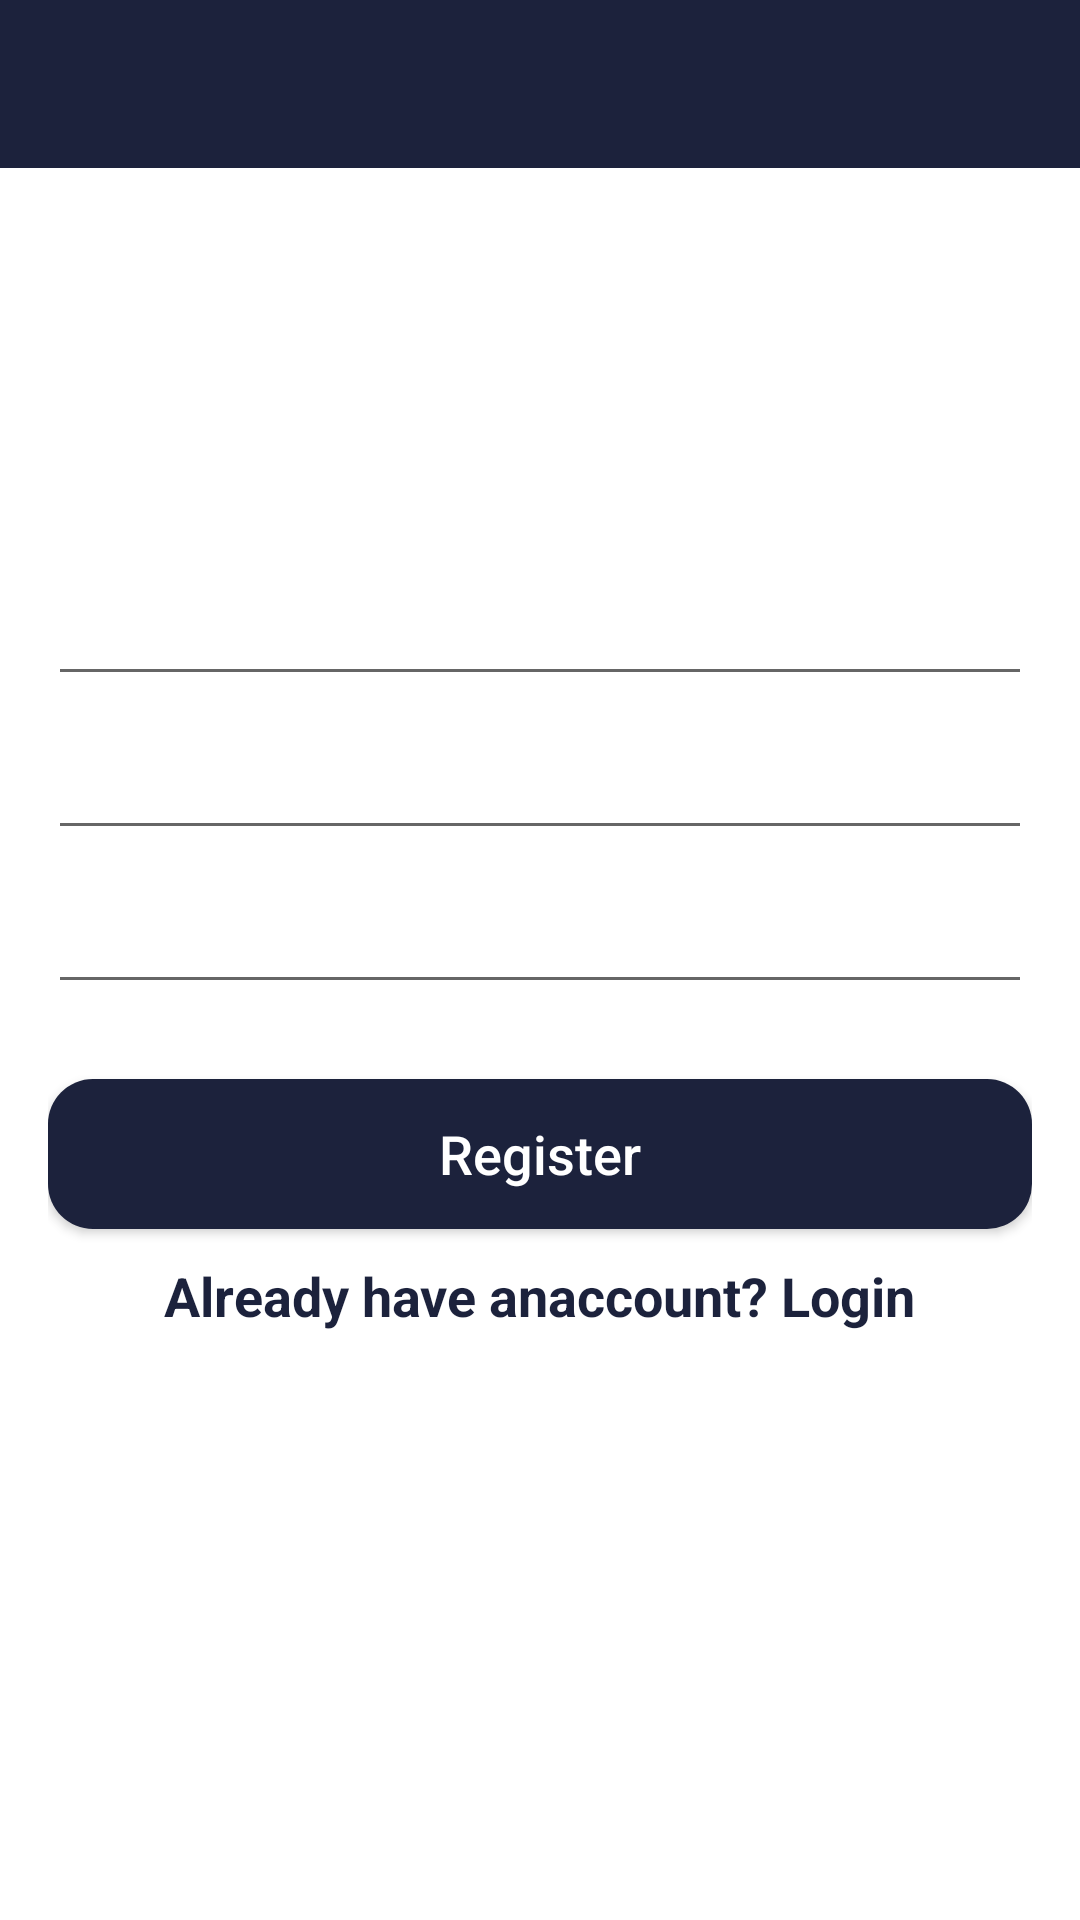

Write the Android layout XML for this screen, with the resource values it uses.
<!-- AndroidManifest.xml: application theme Theme.MessengerApp -->
<!-- res/layout/activity_register.xml -->
<?xml version="1.0" encoding="utf-8"?>
<RelativeLayout xmlns:android="http://schemas.android.com/apk/res/android"
    xmlns:app="http://schemas.android.com/apk/res-auto"
    xmlns:tools="http://schemas.android.com/tools"
    android:layout_width="match_parent"
    android:layout_height="match_parent"
    android:background="@drawable/register"
    android:orientation="vertical"
    tools:context=".auth.RegisterActivity">

    <ProgressBar
        android:id="@+id/progress_bar_register"
        android:layout_width="wrap_content"
        android:visibility="gone"
        android:indeterminateTint="@color/colorPrimaryDark"
        android:layout_height="wrap_content"
        android:layout_centerInParent="true"/>

    <com.google.android.material.appbar.AppBarLayout
        android:layout_width="match_parent"
        android:layout_height="wrap_content"
        android:theme="@style/AppBArOverlay">

        <androidx.appcompat.widget.Toolbar
            android:id="@+id/toolbar_register"
            android:layout_width="match_parent"
            android:layout_height="wrap_content"
            android:background="@color/colorPrimaryDark"
            app:popupTheme="@style/PopupOverlay">

        </androidx.appcompat.widget.Toolbar>

    </com.google.android.material.appbar.AppBarLayout>

    <LinearLayout
        android:layout_width="match_parent"
        android:layout_height="wrap_content"
        android:layout_centerInParent="true"
        android:gravity="center_horizontal"
        android:orientation="vertical"
        android:padding="16dp">

        <androidx.appcompat.widget.AppCompatEditText
            android:id="@+id/edt_username_register"
            android:layout_width="match_parent"
            android:layout_height="wrap_content"
            android:hint="@string/username1"
            android:inputType="text"
            android:textColor="@android:color/white"
            android:textColorHint="@android:color/white" />

        <androidx.appcompat.widget.AppCompatEditText
            android:id="@+id/edt_email_register"
            android:layout_width="match_parent"
            android:layout_height="wrap_content"
            android:layout_marginTop="10dp"
            android:hint="@string/email"
            android:inputType="text"
            android:textColor="@android:color/white"
            android:textColorHint="@android:color/white" />

        <androidx.appcompat.widget.AppCompatEditText
            android:id="@+id/edt_password_register"
            android:layout_width="match_parent"
            android:layout_height="wrap_content"
            android:layout_marginTop="10dp"
            android:hint="@string/passwrd"
            android:inputType="textPassword"
            android:textColor="@android:color/white"
            android:textColorHint="@android:color/white" />

        <androidx.appcompat.widget.AppCompatButton
            android:id="@+id/btn_register"
            android:layout_width="match_parent"
            android:layout_height="50dp"
            android:layout_marginTop="25dp"
            android:background="@drawable/round_corners"
            android:text="@string/register"
            android:textAllCaps="false"
            android:textColor="@android:color/white"
            android:textSize="18sp" />

        <androidx.appcompat.widget.AppCompatTextView
            android:id="@+id/txt_already_acc_login"
            android:layout_width="wrap_content"
            android:layout_height="wrap_content"
            android:text="Already have anaccount? Login"
            android:textColor="@color/colorPrimaryDark"
            android:textStyle="bold"
            android:textSize="18sp"
            android:padding="5dp"
            android:layout_marginTop="5dp"
            />

    </LinearLayout>

</RelativeLayout>
<!-- resources referenced by this layout -->
<resources>
  <color name="colorPrimaryDark">#1C223C</color>
  <!-- drawable round_corners (drawable) -->
  <?xml version="1.0" encoding="utf-8"?>
  <shape xmlns:android="http://schemas.android.com/apk/res/android"
      android:shape="rectangle">
  
      <corners android:radius="15dp" />
  
      <solid android:color="@color/colorPrimaryDark" />
  
  </shape>
  <string name="email">Email</string>
  <string name="passwrd">Password</string>
  <string name="register">Register</string>
  <string name="username1">Username</string>
  <style name="AppBArOverlay" parent="ThemeOverlay.AppCompat.Dark.ActionBar" />
  <style name="PopupOverlay" parent="ThemeOverlay.AppCompat.Light" />
  <style name="Theme.MessengerApp" parent="Theme.MaterialComponents.DayNight.NoActionBar">
          
          <item name="colorPrimary">@color/colorPrimary</item>
          <item name="colorPrimaryVariant">@color/colorPrimaryDark</item>
          <item name="colorOnPrimary">@color/white</item>
          
          <item name="colorSecondary">@color/colorPrimary</item>
          <item name="colorSecondaryVariant">@color/teal_700</item>
          <item name="colorOnSecondary">@color/black</item>
          
          <item name="android:statusBarColor" tools:targetApi="l">?attr/colorPrimaryVariant</item>
          
      </style>
  <color name="colorPrimary">#393A41</color>
  <color name="white">#FFFFFFFF</color>
  <color name="teal_700">#FF018786</color>
  <color name="black">#FF000000</color>
</resources>
